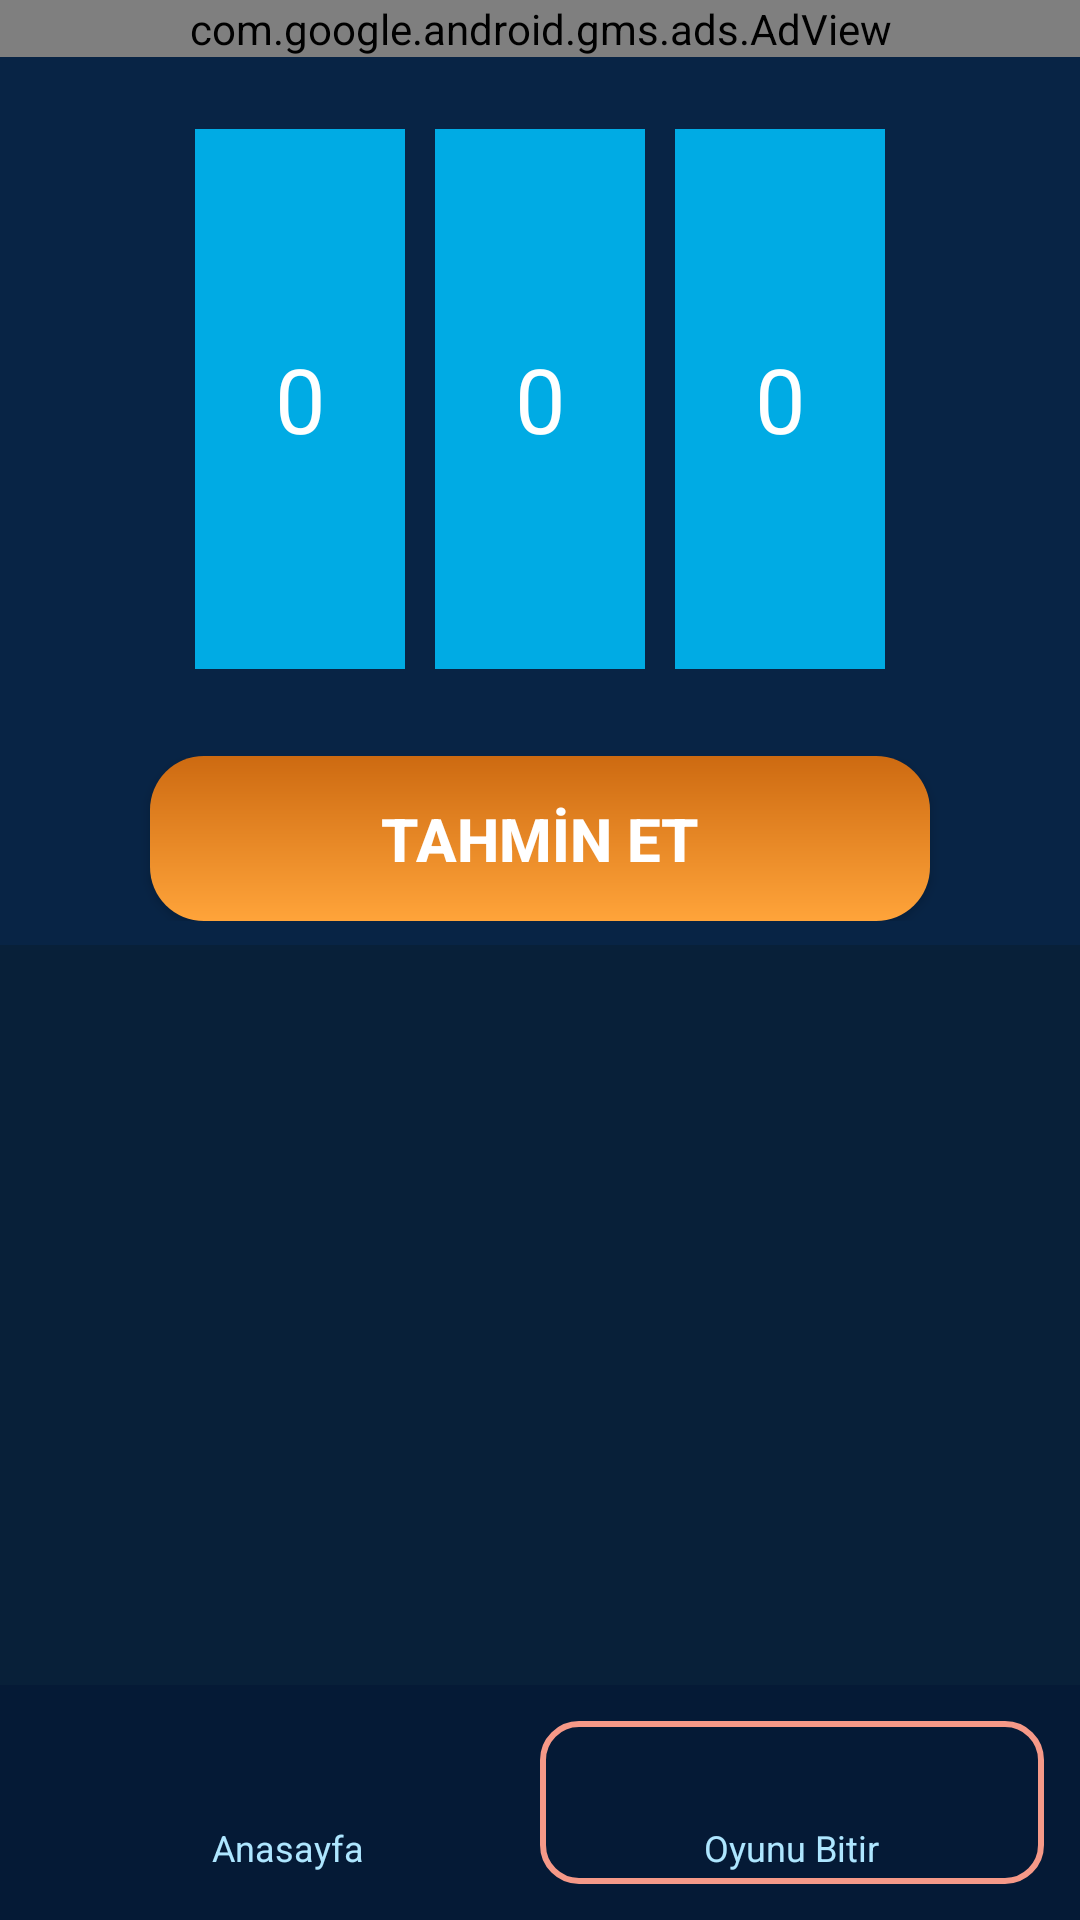

The Android layout XML behind this screen, and the referenced resources:
<!-- AndroidManifest.xml: activity theme AppTheme.NoActionBar -->
<!-- res/layout/activity_single_game.xml -->
<?xml version="1.0" encoding="utf-8"?>
<LinearLayout
    xmlns:android="http://schemas.android.com/apk/res/android"
    android:layout_width="match_parent"
    android:layout_height="match_parent"
    android:orientation="vertical"
    android:background="#082445">

    
    <LinearLayout
        android:layout_width="match_parent"
        android:layout_height="wrap_content"
        android:gravity="center"
        android:background="#082445">

        <com.google.android.gms.ads.AdView
            xmlns:ads="http://schemas.android.com/apk/res-auto"
            android:id="@+id/adView"
            android:layout_width="match_parent"
            android:layout_height="wrap_content"
            ads:adSize="BANNER"
            ads:adUnitId="ca-app-pub-2454119550999139/8832535345"/>
    </LinearLayout>

    
    <LinearLayout
        android:layout_width="match_parent"
        android:layout_height="wrap_content"
        android:layout_marginTop="1dp"
        android:padding="1dp"
        android:gravity="center"
        android:orientation="vertical"
        android:background="#082445"/>

    
    <LinearLayout
        android:layout_width="match_parent"
        android:layout_height="wrap_content"
        android:gravity="center"
        android:padding="16dp"
        android:background="#082445"
        android:orientation="horizontal">

        <NumberPicker
            android:id="@+id/numberPicker1"
            android:layout_width="70dp"
            android:layout_height="wrap_content"
            android:layout_margin="5dp"
            android:theme="@style/NumberPickerTheme"/>

        <NumberPicker
            android:id="@+id/numberPicker2"
            android:layout_width="70dp"
            android:layout_height="wrap_content"
            android:layout_margin="5dp"
            android:theme="@style/NumberPickerTheme"/>

        <NumberPicker
            android:id="@+id/numberPicker3"
            android:layout_width="70dp"
            android:layout_height="wrap_content"
            android:layout_margin="5dp"
            android:theme="@style/NumberPickerTheme"/>

    </LinearLayout>

    
    <LinearLayout
        android:layout_width="match_parent"
        android:layout_height="wrap_content"
        android:gravity="center"
        android:padding="8dp"
        android:orientation="vertical">

        <Button
            android:id="@+id/buttontahmin"
            android:layout_width="260dp"
            android:layout_height="55dp"
            android:text="TAHMİN ET"
            android:textSize="20sp"
            android:textStyle="bold"
            android:textColor="#FFFFFF"
            android:background="@drawable/btn_orange"/>
    </LinearLayout>

    
    <LinearLayout
        android:layout_width="match_parent"
        android:layout_height="0dp"
        android:layout_weight="1"
        android:background="#082039"
        android:padding="8dp">

        <androidx.recyclerview.widget.RecyclerView
            android:id="@+id/recycler_view"
            android:layout_width="match_parent"
            android:layout_height="match_parent"
            android:padding="4dp"/>
    </LinearLayout>

    
    <LinearLayout
        android:layout_width="match_parent"
        android:layout_height="wrap_content"
        android:gravity="center"
        android:padding="12dp"
        android:orientation="horizontal"
        android:background="#051A36">

        <LinearLayout
            android:id="@+id/navHome"
            android:layout_width="0dp"
            android:layout_height="wrap_content"
            android:layout_weight="1"
            android:gravity="center"
            android:orientation="vertical">

            <ImageView
                android:src="@drawable/ic_home"
                android:layout_width="28dp"
                android:layout_height="28dp"
                android:contentDescription="Anasayfa"/>

            <TextView
                android:layout_width="wrap_content"
                android:layout_height="wrap_content"
                android:text="Anasayfa"
                android:textColor="#AEE6FF"
                android:textSize="12sp"
                android:layout_marginTop="2dp"/>
        </LinearLayout>

        <LinearLayout
            android:id="@+id/tv_exit_duel"
            android:layout_width="0dp"
            android:layout_height="wrap_content"
            android:layout_weight="1"
            android:gravity="center"
            android:orientation="vertical"
            android:background="@drawable/btn_outline_red"
            android:padding="4dp">

            <ImageView
                android:src="@drawable/sword"
                android:layout_width="28dp"
                android:layout_height="28dp"
                android:contentDescription="Oyunu Bitir"/>

            <TextView
                android:layout_width="wrap_content"
                android:layout_height="wrap_content"
                android:text="Oyunu Bitir"
                android:textColor="#AEE6FF"
                android:textSize="12sp"
                android:layout_marginTop="2dp"/>
        </LinearLayout>
    </LinearLayout>

</LinearLayout>
<!-- resources referenced by this layout -->
<resources>
  <!-- drawable btn_orange (drawable) -->
  <?xml version="1.0" encoding="utf-8"?>
  <shape xmlns:android="http://schemas.android.com/apk/res/android"
      android:shape="rectangle">
      <gradient
          android:startColor="#FFA43A"
          android:endColor="#CD6A11"
          android:angle="90"/>
      <corners android:radius="18dp"/>
      <padding android:left="12dp" android:right="12dp" android:top="6dp" android:bottom="6dp"/>
  </shape>
  <!-- drawable btn_outline_red (drawable) -->
  <?xml version="1.0" encoding="utf-8"?>
  <shape xmlns:android="http://schemas.android.com/apk/res/android"
      android:shape="rectangle">
  
      <solid android:color="@android:color/transparent"/>
  
      <stroke
          android:width="2dp"
          android:color="@color/md_red_200"/>
  
      <corners android:radius="12dp"/>
  
      <padding
          android:left="12dp"
          android:top="8dp"
          android:right="12dp"
          android:bottom="8dp"/>
  </shape>
  <style name="NumberPickerTheme" parent="Theme.AppCompat.Light">
          <item name="colorAccent">@android:color/white</item>
          
          <item name="colorControlNormal">@android:color/transparent</item>
          <item name="android:textColorPrimary">@android:color/white</item>
          <item name="android:background">@color/blue_background</item>
          <item name="android:textSize">30sp</item>
      </style>
  <style name="AppTheme.NoActionBar">
          <item name="windowActionBar">false</item>
          <item name="windowNoTitle">true</item>
      </style>
  <color name="md_red_200">#f69988</color>
  <color name="blue_background">#00abe4</color>
</resources>
